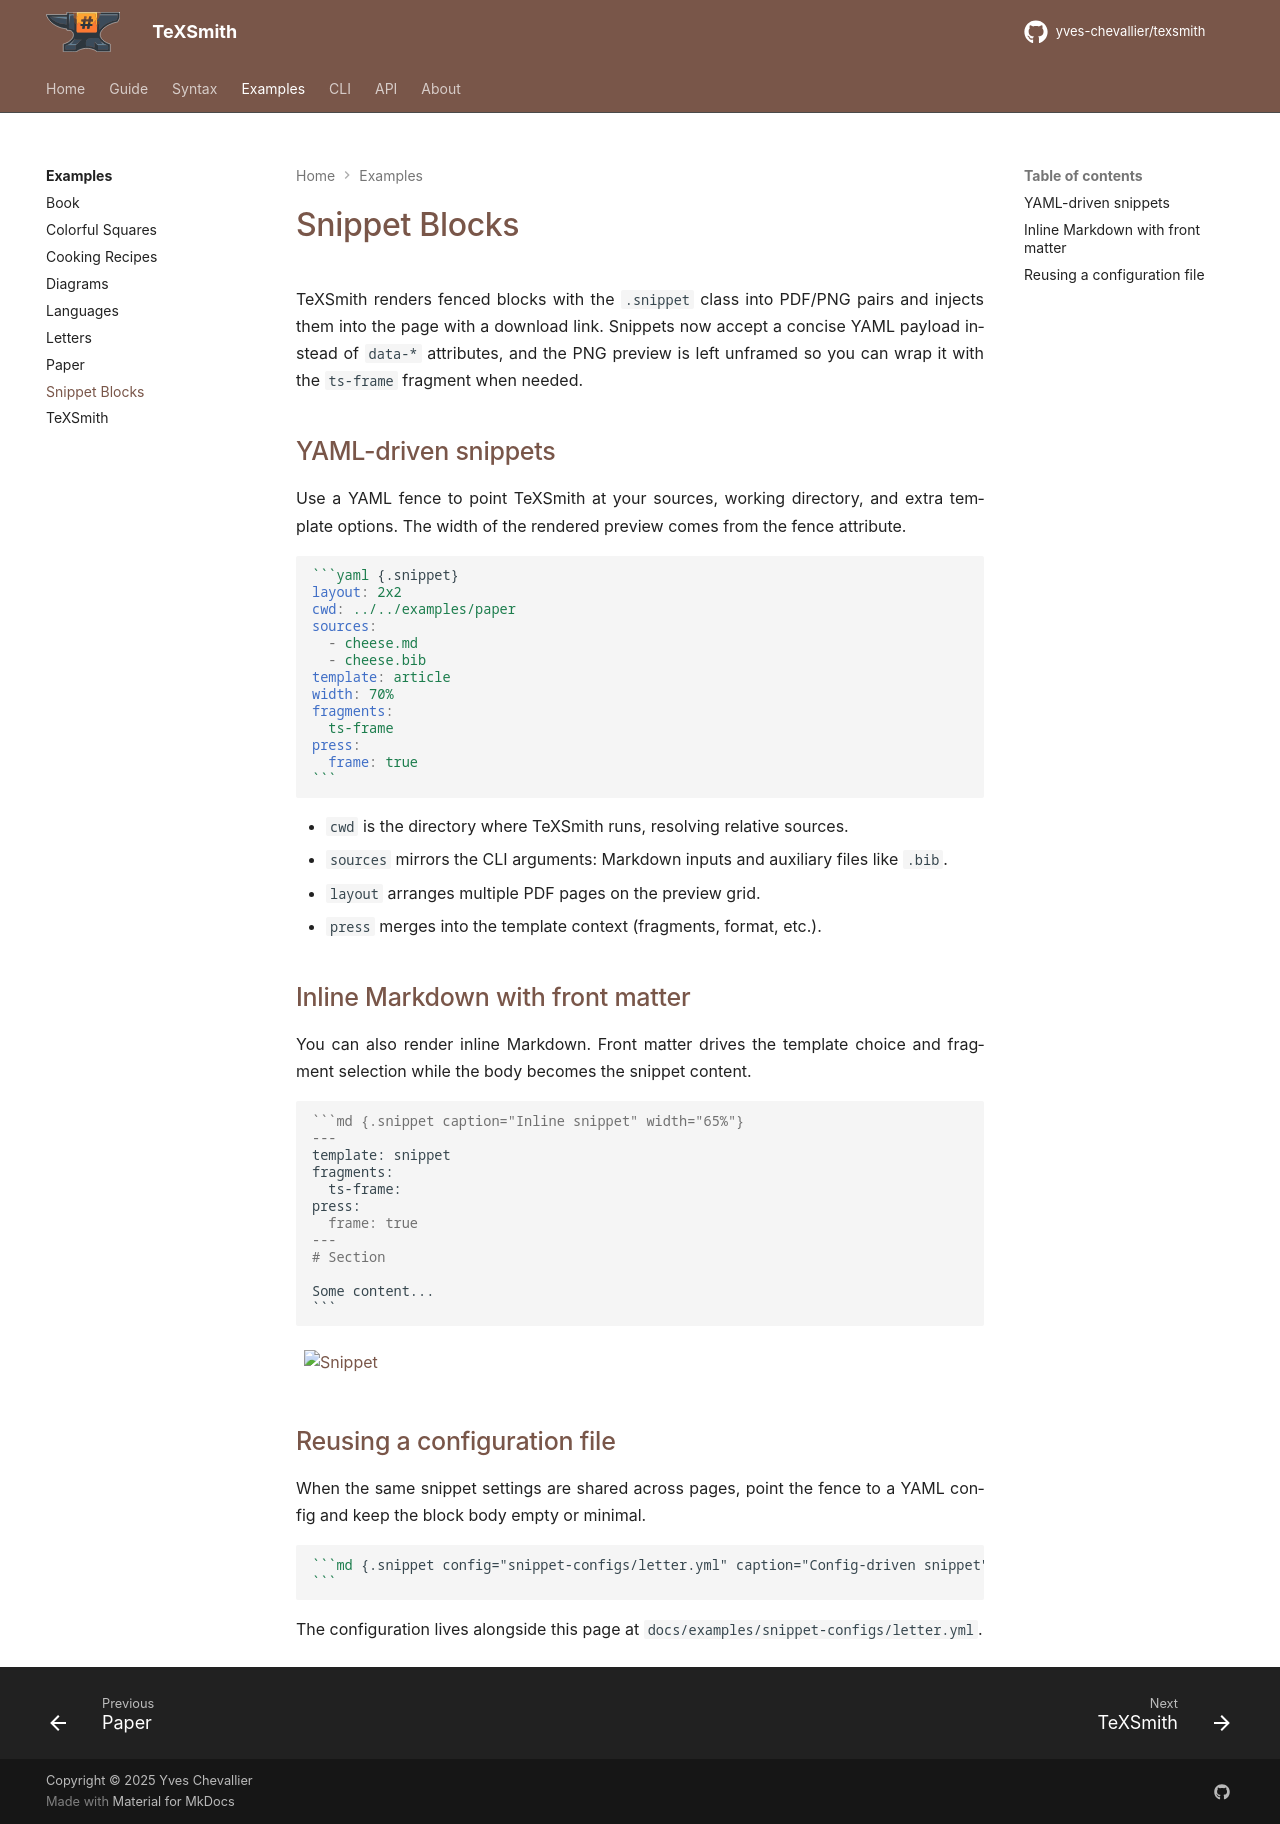

repository: yves-chevallier/texsmith · page: 0.7.0/examples/snippets/index.html · generator: mkdocs

# Snippet Blocks

TeXSmith renders fenced blocks with the `.snippet` class into PDF/PNG pairs and injects them into the page with a download link. Snippets now accept a concise YAML payload instead of `data-*` attributes, and the PNG preview is left unframed so you can wrap it with the `ts-frame` fragment when needed.

## YAML-driven snippets

Use a YAML fence to point TeXSmith at your sources, working directory, and extra template options. The width of the rendered preview comes from the fence attribute.

````md
```yaml {.snippet}
layout: 2x2
cwd: ../../examples/paper
sources:
  - cheese.md
  - cheese.bib
template: article
width: 70%
fragments:
  ts-frame
press:
  frame: true
```
````

- `cwd` is the directory where TeXSmith runs, resolving relative sources.
- `sources` mirrors the CLI arguments: Markdown inputs and auxiliary files like `.bib`.
- `layout` arranges multiple PDF pages on the preview grid.
- `press` merges into the template context (fragments, format, etc.).

## Inline Markdown with front matter

You can also render inline Markdown. Front matter drives the template choice and fragment selection while the body becomes the snippet content.

````md
```md {.snippet caption="Inline snippet" width="65%"}
---
template: snippet
fragments:
  ts-frame:
press:
  frame: true
---
# Section

Some content...
```
````

```md {.snippet caption="Inline snippet" width="65%"}
---
template: snippet
fragments:
  ts-frame:
press:
  frame: true
---
# Section

Some content...
```

## Reusing a configuration file

When the same snippet settings are shared across pages, point the fence to a YAML config and keep the block body empty or minimal.

````md
```md {.snippet config="snippet-configs/letter.yml" caption="Config-driven snippet" width="70%"}
```
````

The configuration lives alongside this page at `docs/examples/snippet-configs/letter.yml`.
